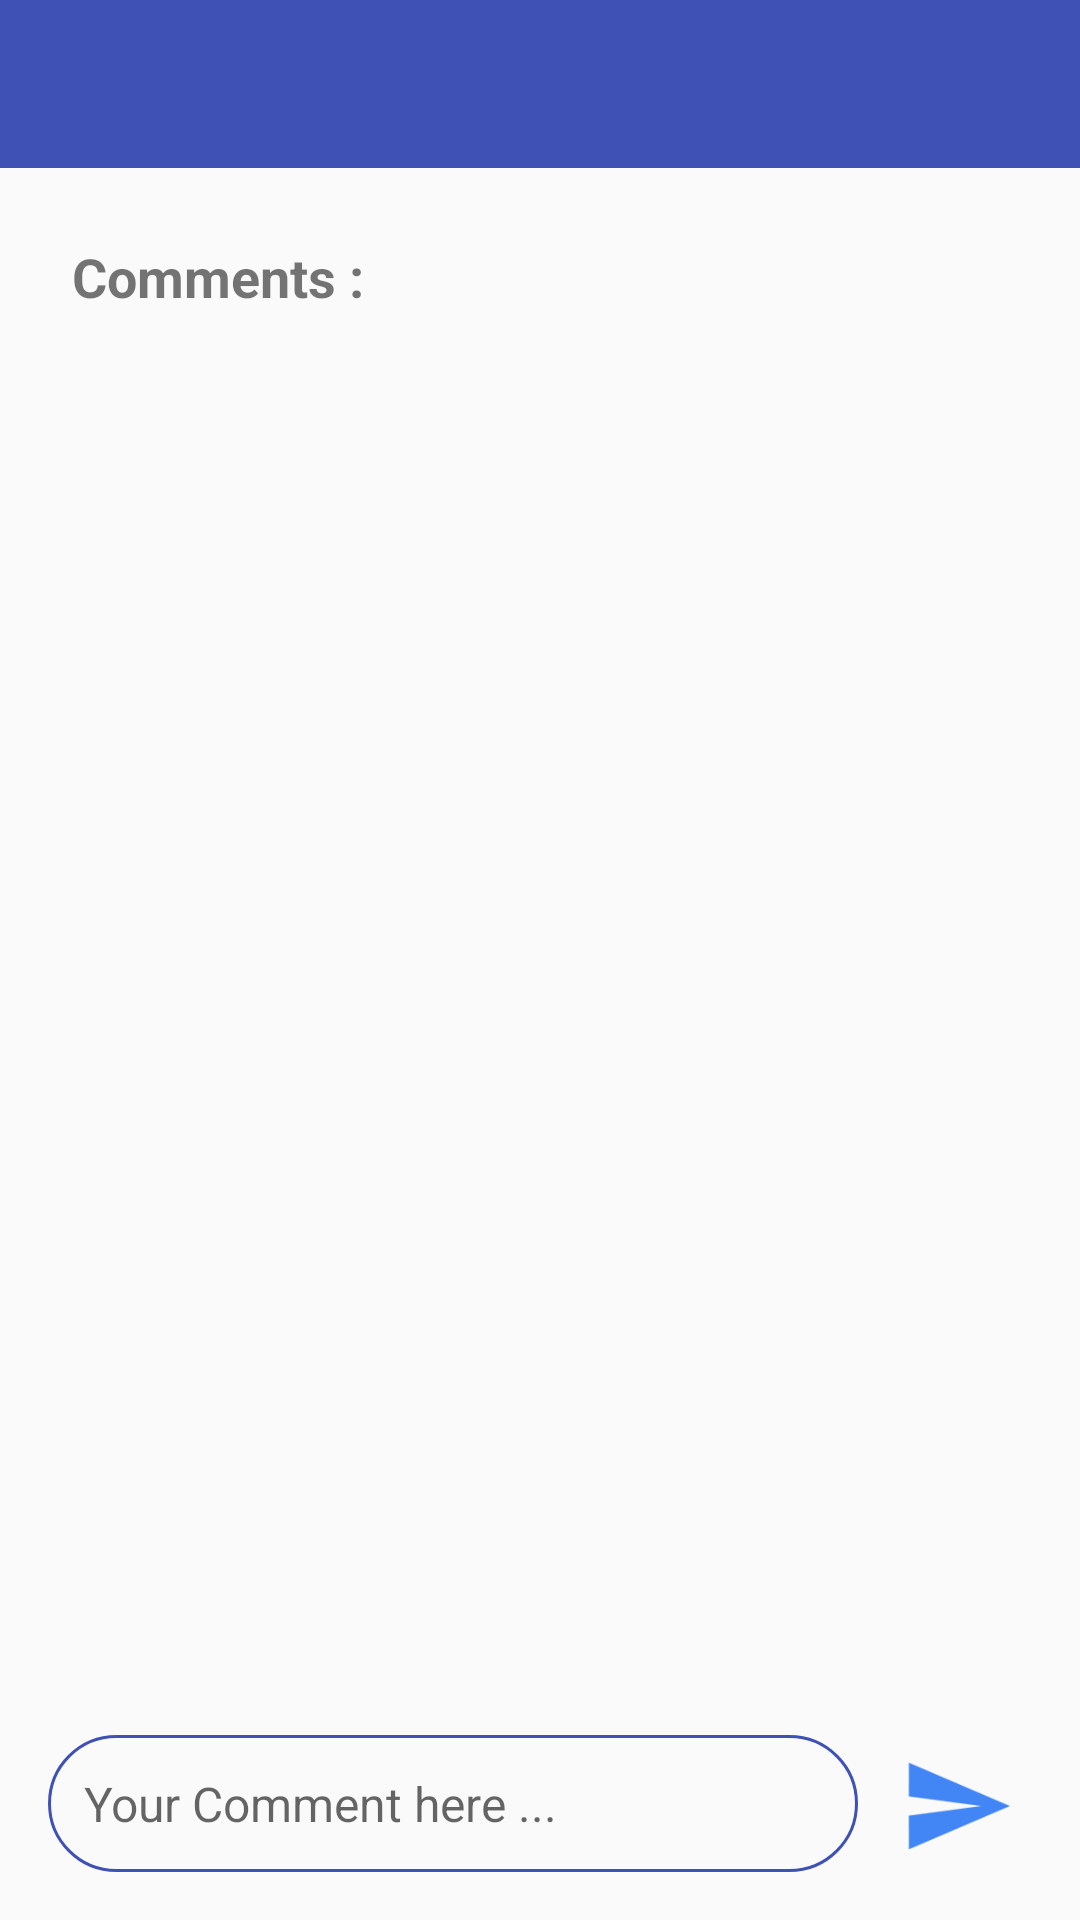

Write the Android layout XML for this screen, with the resource values it uses.
<!-- AndroidManifest.xml: application theme AppTheme -->
<!-- res/layout/activity_comments.xml -->
<?xml version="1.0" encoding="utf-8"?>
<android.support.constraint.ConstraintLayout xmlns:android="http://schemas.android.com/apk/res/android"
    xmlns:app="http://schemas.android.com/apk/res-auto"
    xmlns:tools="http://schemas.android.com/tools"
    android:layout_width="match_parent"
    android:layout_height="match_parent"
    tools:context=".CommentsActivity">

    <android.support.v7.widget.Toolbar
        android:id="@+id/comment_toolbar"
        android:layout_width="match_parent"
        android:layout_height="wrap_content"
        android:background="@color/colorPrimary"
        app:layout_constraintEnd_toEndOf="parent"
        app:layout_constraintStart_toStartOf="parent"
        app:layout_constraintTop_toTopOf="parent">

    </android.support.v7.widget.Toolbar>

    <TextView
        android:id="@+id/comment_label"
        android:layout_width="wrap_content"
        android:layout_height="wrap_content"
        android:layout_marginStart="24dp"
        android:layout_marginTop="24dp"
        android:text="Comments : "
        android:textSize="18sp"
        android:textStyle="bold"
        app:layout_constraintStart_toStartOf="parent"
        app:layout_constraintTop_toBottomOf="@+id/comment_toolbar" />

    <EditText
        android:id="@+id/comment_field"
        android:layout_width="0dp"
        android:layout_height="wrap_content"
        android:layout_marginBottom="16dp"
        android:layout_marginEnd="8dp"
        android:layout_marginStart="16dp"
        android:background="@drawable/rounted_text"
        android:ems="10"
        android:hint="Your Comment here ..."
        android:inputType="textMultiLine"
        android:padding="12dp"
        android:textSize="16sp"
        app:layout_constraintBottom_toBottomOf="parent"
        app:layout_constraintEnd_toStartOf="@+id/comment_post_btn"
        app:layout_constraintStart_toStartOf="parent" />

    <ImageView
        android:id="@+id/comment_post_btn"
        android:layout_width="50dp"
        android:layout_height="44dp"
        android:layout_marginBottom="16dp"
        android:layout_marginEnd="16dp"
        android:padding="0dp"
        android:src="@mipmap/ic_launcher_send"
        app:layout_constraintBottom_toBottomOf="parent"
        app:layout_constraintEnd_toEndOf="parent" />

    <android.support.v7.widget.RecyclerView
        android:id="@+id/comment_list"
        android:layout_width="0dp"
        android:layout_height="0dp"
        android:layout_marginStart="16dp"
        android:layout_marginTop="16dp"
        android:layout_marginEnd="16dp"
        android:layout_marginBottom="16dp"
        app:layout_constraintBottom_toTopOf="@+id/comment_field"
        app:layout_constraintEnd_toEndOf="parent"
        app:layout_constraintStart_toStartOf="parent"
        app:layout_constraintTop_toBottomOf="@+id/comment_label" />

</android.support.constraint.ConstraintLayout>
<!-- resources referenced by this layout -->
<resources>
  <color name="colorPrimary">#3F51B5</color>
  <!-- drawable rounted_text (drawable) -->
  <?xml version="1.0" encoding="utf-8"?>
  <shape xmlns:android="http://schemas.android.com/apk/res/android">
  <corners android:radius="25dp"/>
  <stroke android:color="@color/colorPrimary" android:width="1dp" />
  
  </shape>
  <!-- mipmap ic_launcher_send: png bitmap (mipmap-hdpi, 663 bytes) -->
  <style name="AppTheme" parent="Theme.AppCompat.Light.NoActionBar">
          
          <item name="colorPrimary">@color/colorPrimary</item>
          <item name="colorPrimaryDark">@color/colorPrimaryDark</item>
          <item name="colorAccent">@color/colorAccent</item>
      </style>
  <color name="colorPrimaryDark">#303F9F</color>
  <color name="colorAccent">#FF4081</color>
</resources>
